Run: headless pygame with SDL's dummy video driver; simulated clock (each Clock.tick advances the game by its frame time, no real sleeping); random seed 0; keys injected as events and as key.get_pressed() state; no mouse input.
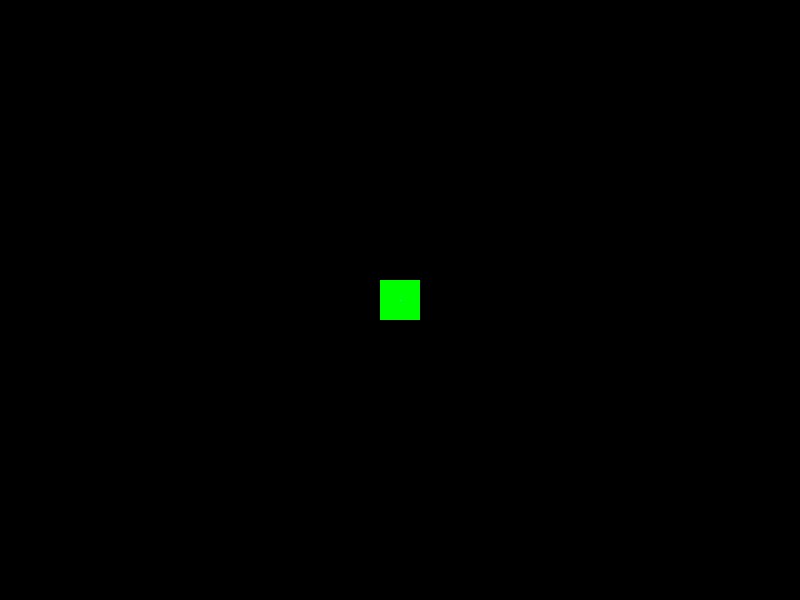
Frame 1 of 4 · flips 1–60 · no input
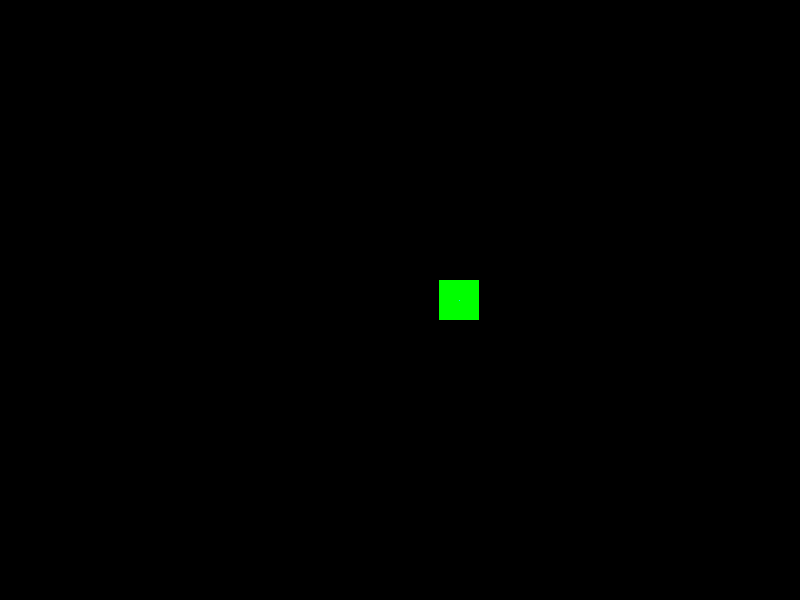
Frame 2 of 4 · flips 61–180 · tapped SPACE, RETURN · held RIGHT (→), D
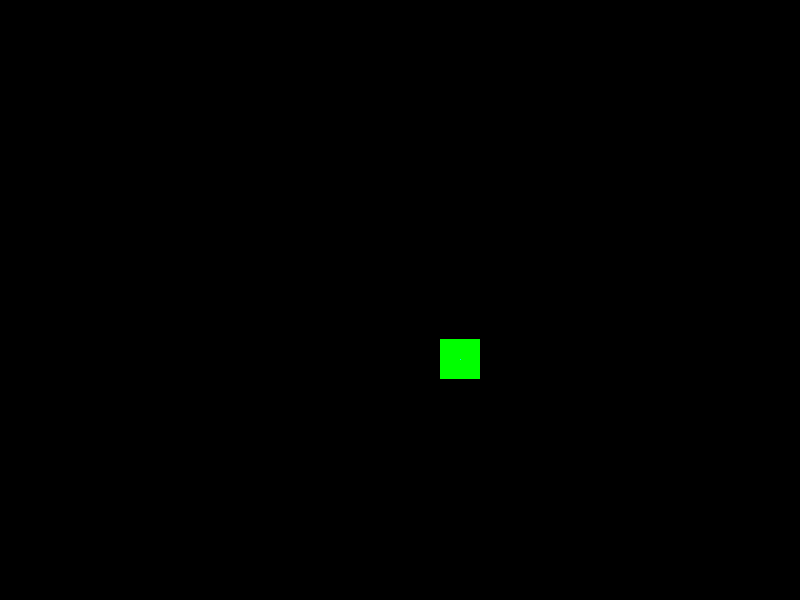
Frame 3 of 4 · flips 181–300 · held DOWN (↓), S
Frame 4 of 4 · flips 301–420 · held LEFT (←), A, UP (↑), W · screen same as frame 1, image omitted

The pygame program that drew these frames:

import pygame
pygame.init()
x = 400
y = 300
size = 40
screenwidth = 800
screenheight = 600
speed = 0.5
player = pygame.Rect((x, y, size, size))
bulletplace = pygame.Rect((x, y, 1, 1))
screen = pygame.display.set_mode((screenwidth, screenheight))




def move():
    global x
    global y
    bulletplace.centerx = player.centerx = int(x)
    bulletplace.centery = player.centery = int(y)
    
    if x > screenwidth - 20:
        x -= speed
    if x < 20:
        x += speed
    if y > screenheight - 20:
        y -= speed
    if y < 20:
        y += speed

def check_key():
     moved = False
     global x
     global y
     if key[pygame.K_a] == True:
        x -= speed
        moved = True
     if key[pygame.K_w] == True:
         y -= speed
         moved = True
     if key[pygame.K_s] == True:
         y += speed
         moved = True  
     if key[pygame.K_d] == True:
         x += speed
         moved = True
     if moved:
         move()
         
        

run = True
while run:
    screen.fill((0, 0, 0))
    pygame.draw.rect(screen, (0, 255, 0), player)
    pygame.draw.rect(screen, (0, 255, 255), bulletplace)

    key = pygame.key.get_pressed()
    move()

    check_key()
    


    for event in pygame.event.get():
        if event.type == pygame.QUIT:
            run = False
    
    pygame.display.update()

pygame.quit()
